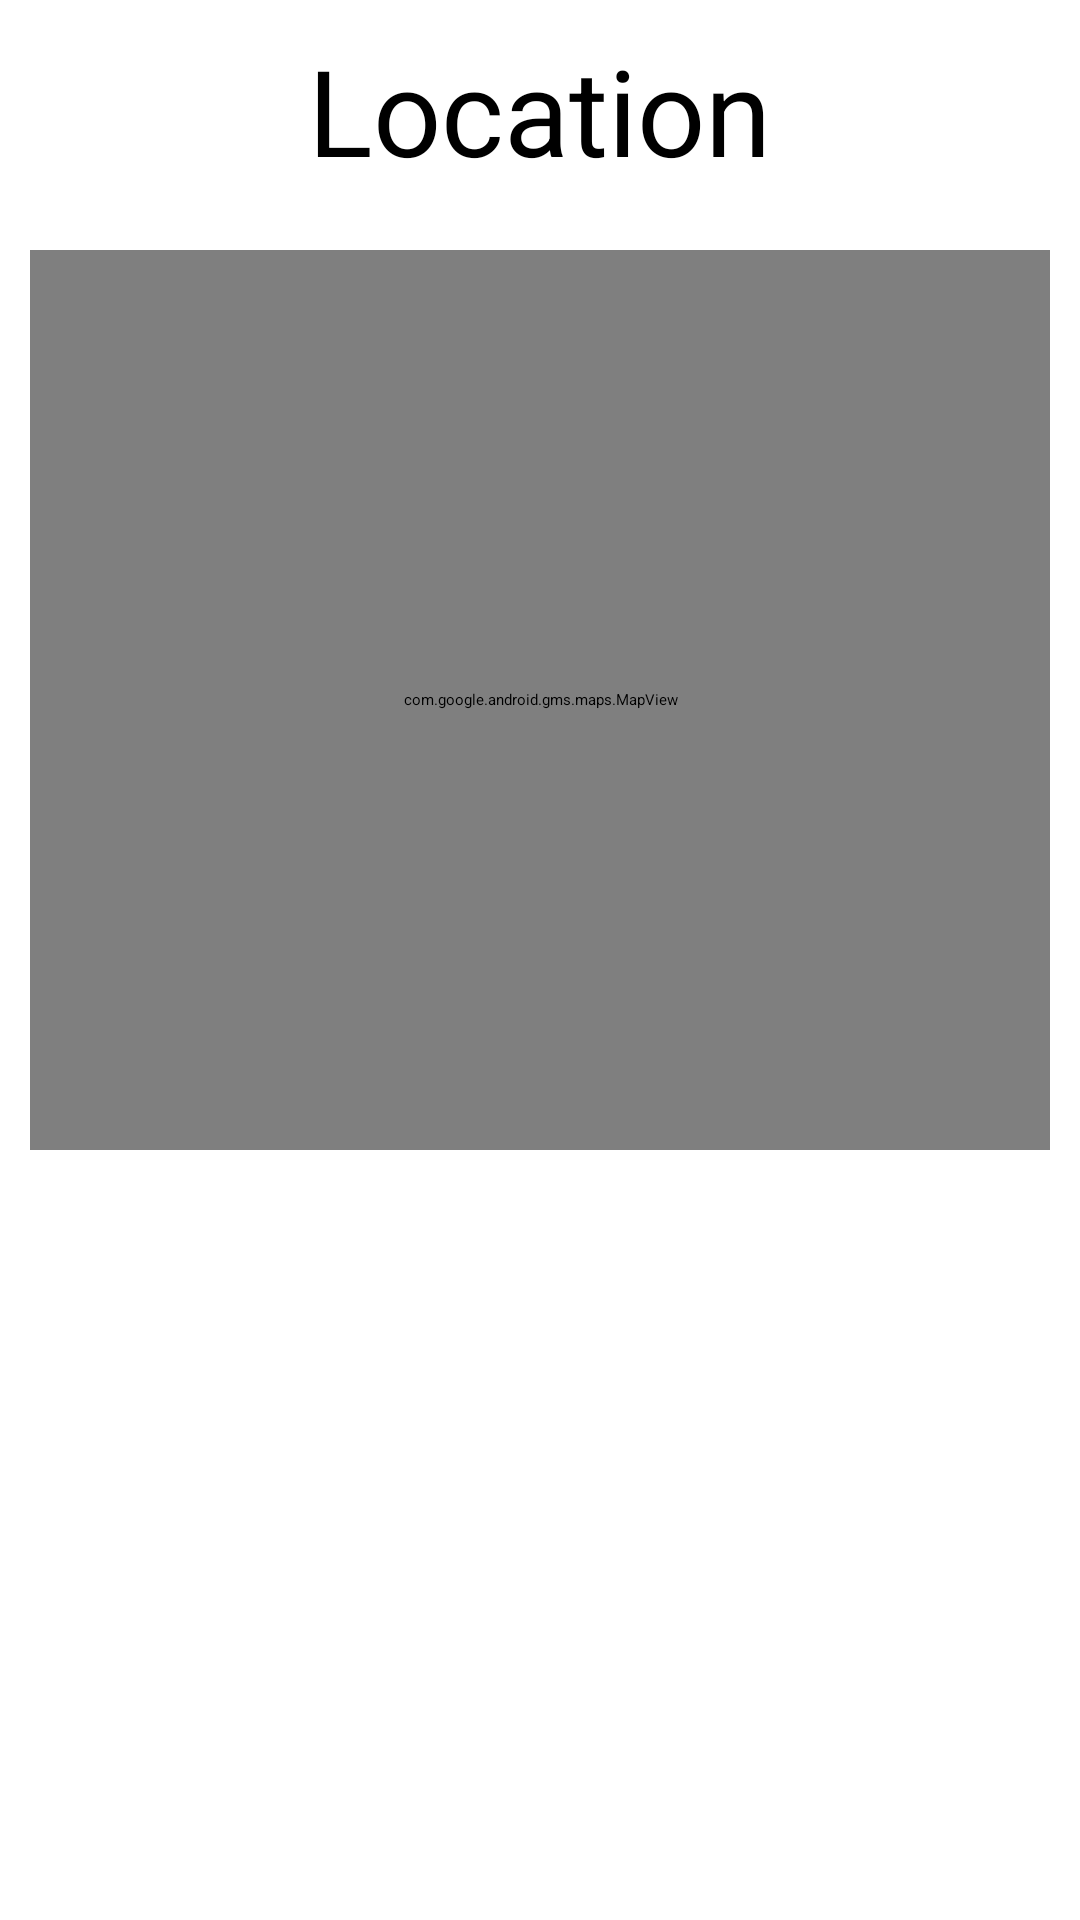

Here is an Android app screen rendered from its layout file. Give the layout XML and the strings, colors and styles it references.
<!-- AndroidManifest.xml: application theme Theme.MyApplication -->
<!-- res/layout/aaaa.xml -->
<?xml version="1.0" encoding="utf-8"?>
<LinearLayout xmlns:android="http://schemas.android.com/apk/res/android"
    android:layout_width="match_parent"
    android:layout_height="match_parent"
    android:orientation="vertical"
    android:layout_margin="10dp"
    xmlns:app="http://schemas.android.com/apk/res-auto">

    <TextView
        android:layout_width="wrap_content"
        android:layout_height="wrap_content"
        android:text="Location"
        android:textColor="@color/black"
        android:textSize="40sp"
        android:layout_margin="10dp"
        android:layout_gravity="center"
        />
    <com.google.android.gms.maps.MapView
        android:id="@+id/mapLite"
        android:name="com.google.android.gms.maps.MapFragment"
        android:layout_width="match_parent"
        android:layout_height="300dp"
        android:layout_margin="10dp"
        app:liteMode="true"
        app:mapType="normal" />


</LinearLayout>
<!-- resources referenced by this layout -->
<resources>
  <color name="black">#ff000000</color>
</resources>
